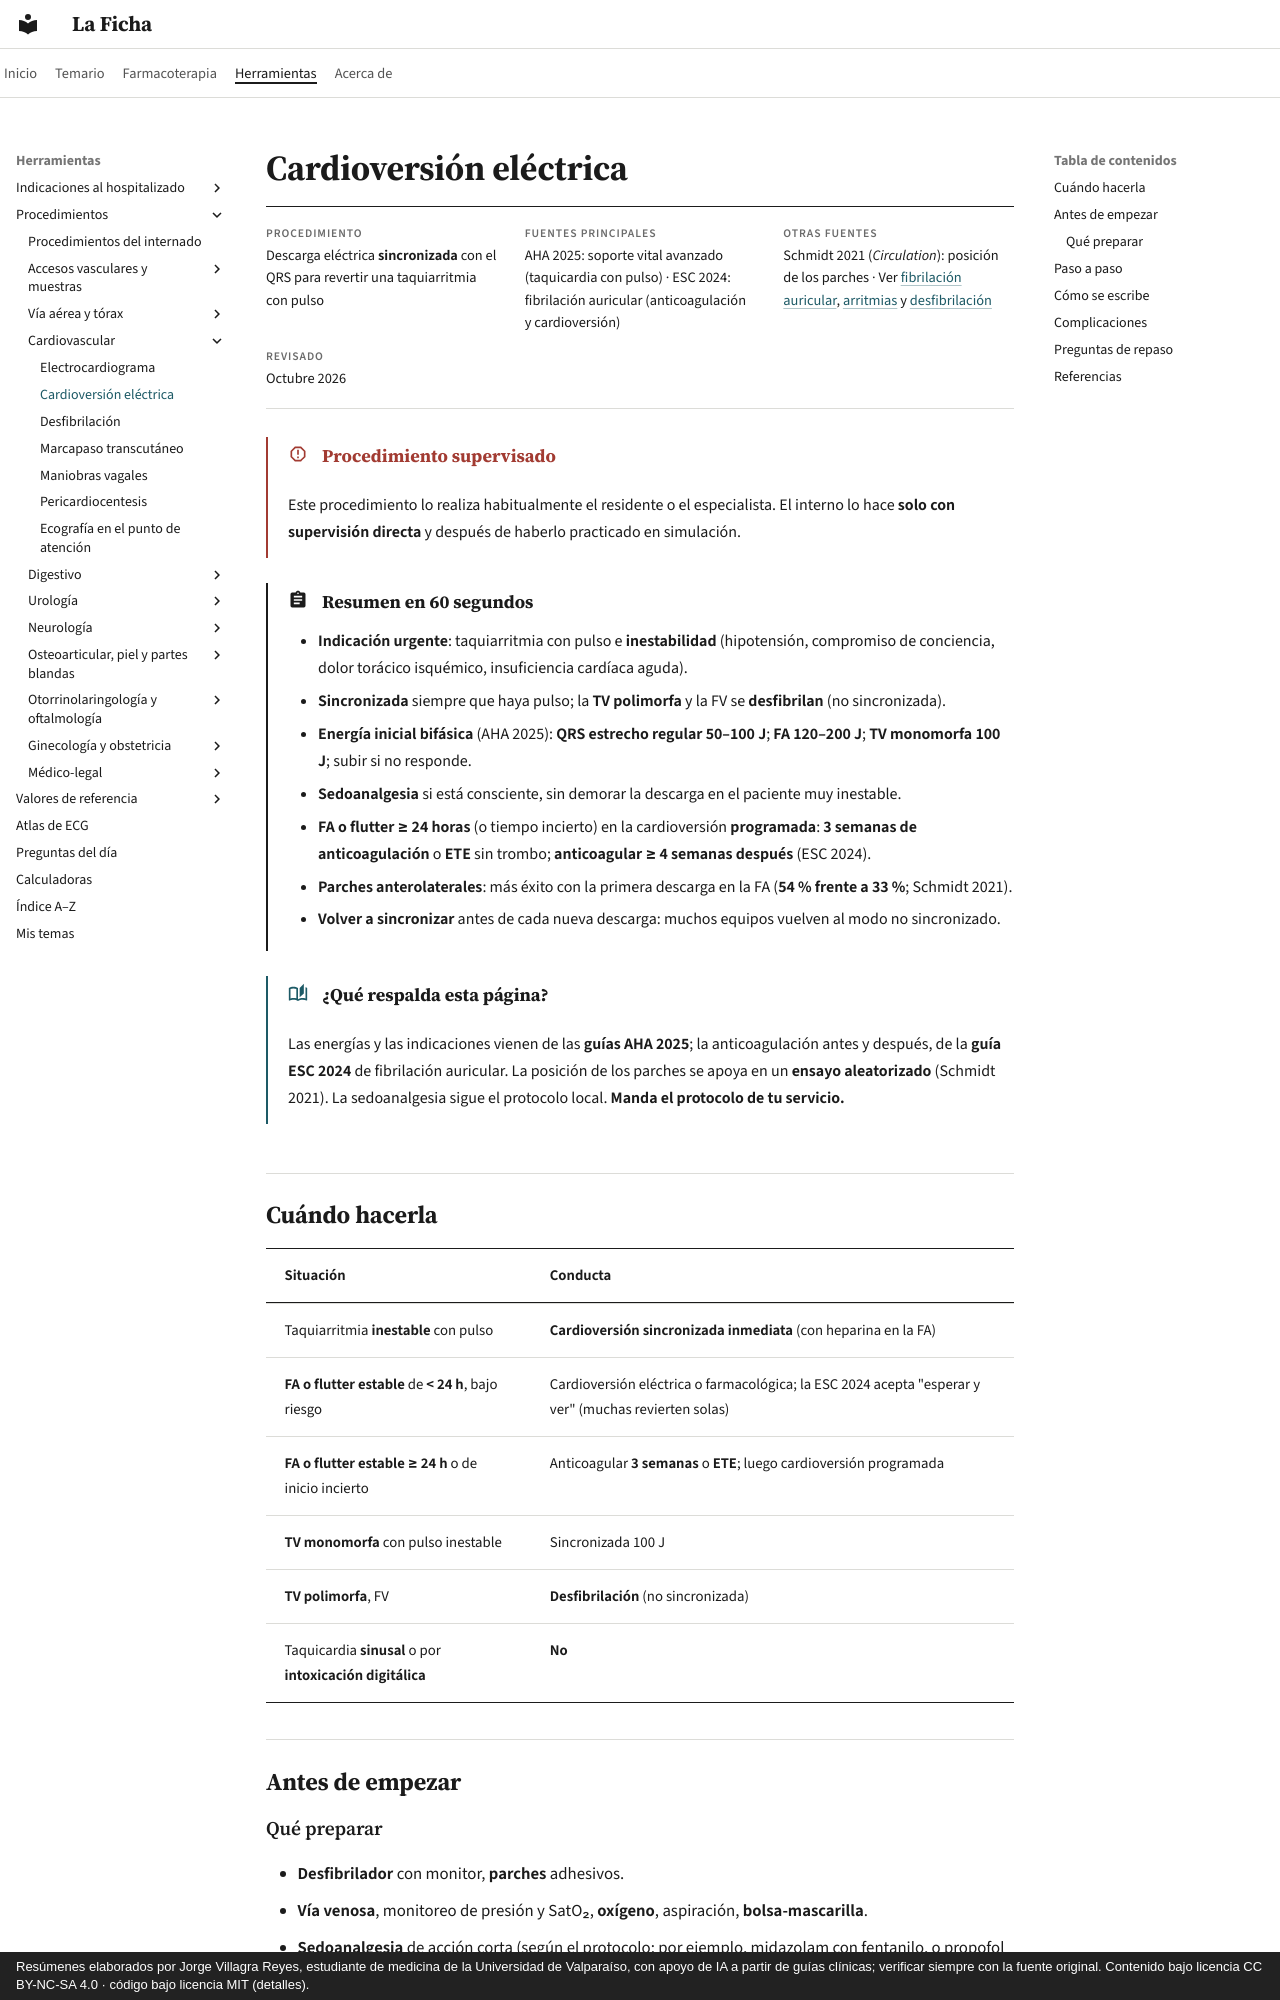

repository: jorgevillagrareyes-dotcom/laficha · page: procedimientos/cardioversion.html · generator: mkdocs · copyright: Resúmenes elaborados por Jorge Villagra Reyes, estudiante de medicina de la Universidad de Valparaíso, con apoyo de IA a partir de guías clínicas; verificar siempre con la fuente original. Contenido bajo licencia CC BY-NC-SA 4.0 · código bajo licencia MIT (detalles).

# Cardioversión eléctrica

<div class="ficha" markdown>

**Procedimiento**
Descarga eléctrica **sincronizada** con el QRS para revertir una taquiarritmia con pulso

**Fuentes principales**
AHA 2025: soporte vital avanzado (taquicardia con pulso) · ESC 2024: fibrilación auricular (anticoagulación y cardioversión)

**Otras fuentes**
Schmidt 2021 (*Circulation*): posición de los parches · Ver [fibrilación auricular](../cardiologia/fibrilacion-auricular.md), [arritmias](../cardiologia/paro-cardiorrespiratorio-y-arritmias.md) y [desfibrilación](desfibrilacion.md)

**Revisado**
Octubre 2026

</div>

!!! alarma "Procedimiento supervisado"
    Este procedimiento lo realiza habitualmente el residente o el especialista. El interno lo hace **solo con supervisión directa** y después de haberlo practicado en simulación.

!!! abstract "Resumen en 60 segundos"
    - **Indicación urgente**: taquiarritmia con pulso e **inestabilidad** (hipotensión, compromiso de conciencia, dolor torácico isquémico, insuficiencia cardíaca aguda).
    - **Sincronizada** siempre que haya pulso; la **TV polimorfa** y la FV se **desfibrilan** (no sincronizada).
    - **Energía inicial bifásica** (AHA 2025): **QRS estrecho regular 50–100 J**; **FA 120–200 J**; **TV monomorfa 100 J**; subir si no responde.
    - **Sedoanalgesia** si está consciente, sin demorar la descarga en el paciente muy inestable.
    - **FA o flutter ≥ 24 horas** (o tiempo incierto) en la cardioversión **programada**: **3 semanas de anticoagulación** o **ETE** sin trombo; **anticoagular ≥ 4 semanas después** (ESC 2024).
    - **Parches anterolaterales**: más éxito con la primera descarga en la FA (**54 % frente a 33 %**; Schmidt 2021).
    - **Volver a sincronizar** antes de cada nueva descarga: muchos equipos vuelven al modo no sincronizado.

!!! guia "¿Qué respalda esta página?"
    Las energías y las indicaciones vienen de las **guías AHA 2025**; la anticoagulación antes y después, de la **guía ESC 2024** de fibrilación auricular. La posición de los parches se apoya en un **ensayo aleatorizado** (Schmidt 2021). La sedoanalgesia sigue el protocolo local. **Manda el protocolo de tu servicio.**

## Cuándo hacerla

| Situación | Conducta |
|---|---|
| Taquiarritmia **inestable** con pulso | **Cardioversión sincronizada inmediata** (con heparina en la FA) |
| **FA o flutter estable** de **< 24 h**, bajo riesgo | Cardioversión eléctrica o farmacológica; la ESC 2024 acepta "esperar y ver" (muchas revierten solas) |
| **FA o flutter estable ≥ 24 h** o de inicio incierto | Anticoagular **3 semanas** o **ETE**; luego cardioversión programada |
| **TV monomorfa** con pulso inestable | Sincronizada 100 J |
| **TV polimorfa**, FV | **Desfibrilación** (no sincronizada) |
| Taquicardia **sinusal** o por **intoxicación digitálica** | **No** |

## Antes de empezar

### Qué preparar

- **Desfibrilador** con monitor, **parches** adhesivos.
- **Vía venosa**, monitoreo de presión y SatO₂, **oxígeno**, aspiración, **bolsa-mascarilla**.
- **Sedoanalgesia** de acción corta (según el protocolo; por ejemplo, midazolam con fentanilo, o propofol si lo administra un anestesista).
- **Carro de paro** cerca.
- **Anticoagulación** según el caso.

## Paso a paso

1. **Explicar** y obtener consentimiento si el paciente puede darlo.
2. **Parches**: **anterolaterales** (bajo la clavícula derecha y en el ápex, línea axilar media) o anteroposteriores.
3. **Monitor** con una derivación que muestre bien el QRS.
4. **Sedoanalgesia**.
5. Activar el modo **SINCRONIZADO**: comprobar que aparezcan **marcas sobre cada QRS** (no sobre la T).
6. **Cargar** la energía; avisar **"todos fuera"** y verificar que nadie toque al paciente ni la cama; oxígeno alejado del tórax.
7. **Mantener presionado** el botón de descarga (la descarga se produce en sincronía con el siguiente QRS).
8. **Revisar el ritmo** y el pulso.
9. Si no revirtió: **volver a sincronizar**, **subir la energía** y repetir.
10. **Monitorizar** hasta que recupere la conciencia; **ECG** de 12 derivaciones.
